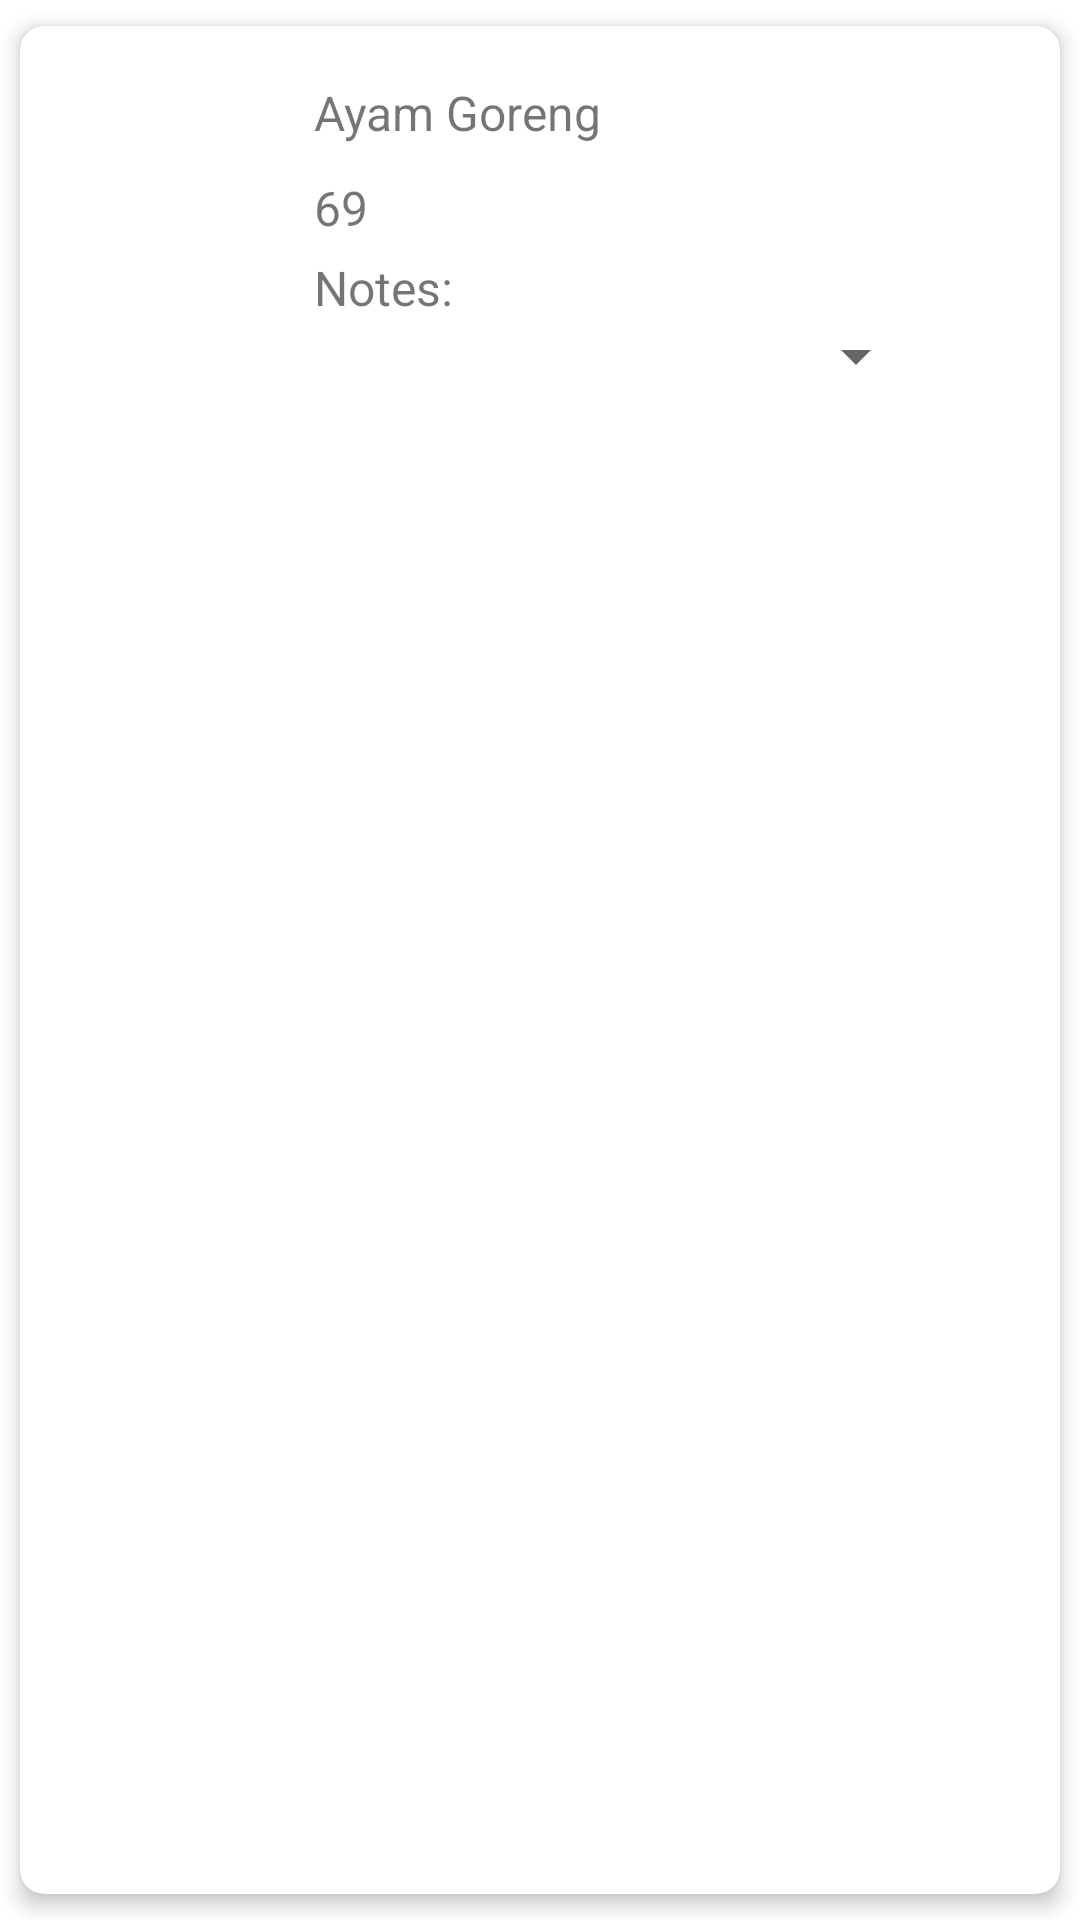

The Android layout XML behind this screen, and the referenced resources:
<!-- AndroidManifest.xml: application theme Theme.MyPler -->
<!-- res/layout/koki_details.xml -->
<?xml version="1.0" encoding="utf-8"?>
<androidx.cardview.widget.CardView xmlns:android="http://schemas.android.com/apk/res/android"
    xmlns:app="http://schemas.android.com/apk/res-auto"
    android:layout_width="match_parent"
    android:layout_height="match_parent"
    app:cardCornerRadius="8dp"
    app:cardElevation="4dp"
    app:cardUseCompatPadding="true">

    <androidx.constraintlayout.widget.ConstraintLayout
        android:layout_width="match_parent"
        android:layout_height="wrap_content"
        android:padding="8dp"> 

        
        <ImageView
            android:id="@+id/orderdetails_Image"
            android:layout_width="80dp"
            android:layout_height="80dp"
            android:layout_gravity="center"
            android:padding="4dp"
            android:scaleType="centerInside"
            android:src="@mipmap/ic_launcher"
            app:layout_constraintStart_toStartOf="parent"
            app:layout_constraintTop_toTopOf="parent" />

        
        <TextView
            android:id="@+id/orderdetails_Name"
            android:layout_width="200dp"
            android:layout_height="wrap_content"
            android:layout_marginStart="10dp"
            android:layout_marginTop="10dp"
            android:maxLines="3"
            android:text="Ayam Goreng"
            android:textAlignment="textStart"
            android:textSize="16sp"
            app:layout_constraintStart_toEndOf="@id/orderdetails_Image"
            app:layout_constraintTop_toTopOf="parent" />

        
        <TextView
            android:id="@+id/orderdetails_AmountQuantity"
            android:layout_width="wrap_content"
            android:layout_height="wrap_content"
            android:layout_marginStart="10dp"
            android:layout_marginTop="10dp"
            android:text="69"
            android:textAlignment="center"
            android:textSize="16sp"
            app:layout_constraintStart_toEndOf="@id/orderdetails_Image"
            app:layout_constraintTop_toBottomOf="@id/orderdetails_Name" />

        
        <TextView
            android:id="@+id/orderdetails_txtNotes"
            android:layout_width="200dp"
            android:layout_height="wrap_content"
            android:layout_marginStart="10dp"
            android:layout_marginTop="5dp"
            android:maxLines="3"
            android:text="Notes:"
            android:textSize="16sp"
            app:layout_constraintStart_toEndOf="@id/orderdetails_Image"
            app:layout_constraintTop_toBottomOf="@id/orderdetails_AmountQuantity" />

        


        
        <Spinner
            android:id="@+id/orderdetails_optionStatus"
            android:layout_width="wrap_content"
            android:layout_height="wrap_content"
            android:layout_gravity="center"
            android:layout_marginStart="-80dp"
            app:layout_constraintStart_toEndOf="@id/orderdetails_txtNotes"
            app:layout_constraintTop_toBottomOf="@id/orderdetails_txtNotes"
            app:layout_constraintEnd_toEndOf="parent" />

    </androidx.constraintlayout.widget.ConstraintLayout>

</androidx.cardview.widget.CardView>
<!-- resources referenced by this layout -->
<resources>
  <style name="Theme.MyPler" parent="Theme.MaterialComponents.DayNight.NoActionBar">
          
          <item name="colorPrimary">#FF6434</item>
          <item name="colorPrimaryVariant">#FF9800</item>
          <item name="colorOnPrimary">#FFDE7B</item>
          
          <item name="colorSecondary">@color/teal_200</item>
          <item name="colorSecondaryVariant">@color/teal_700</item>
          <item name="colorOnSecondary">@color/black</item>
          
          <item name="android:statusBarColor">?attr/colorPrimaryVariant</item>
          
      </style>
  <!-- not gathered from this repository: default colours our renderer supplied (Android Studio template values) -->
  <color name="teal_200">#FF03DAC5</color>
  <color name="teal_700">#FF018786</color>
  <color name="black">#FF000000</color>
</resources>
